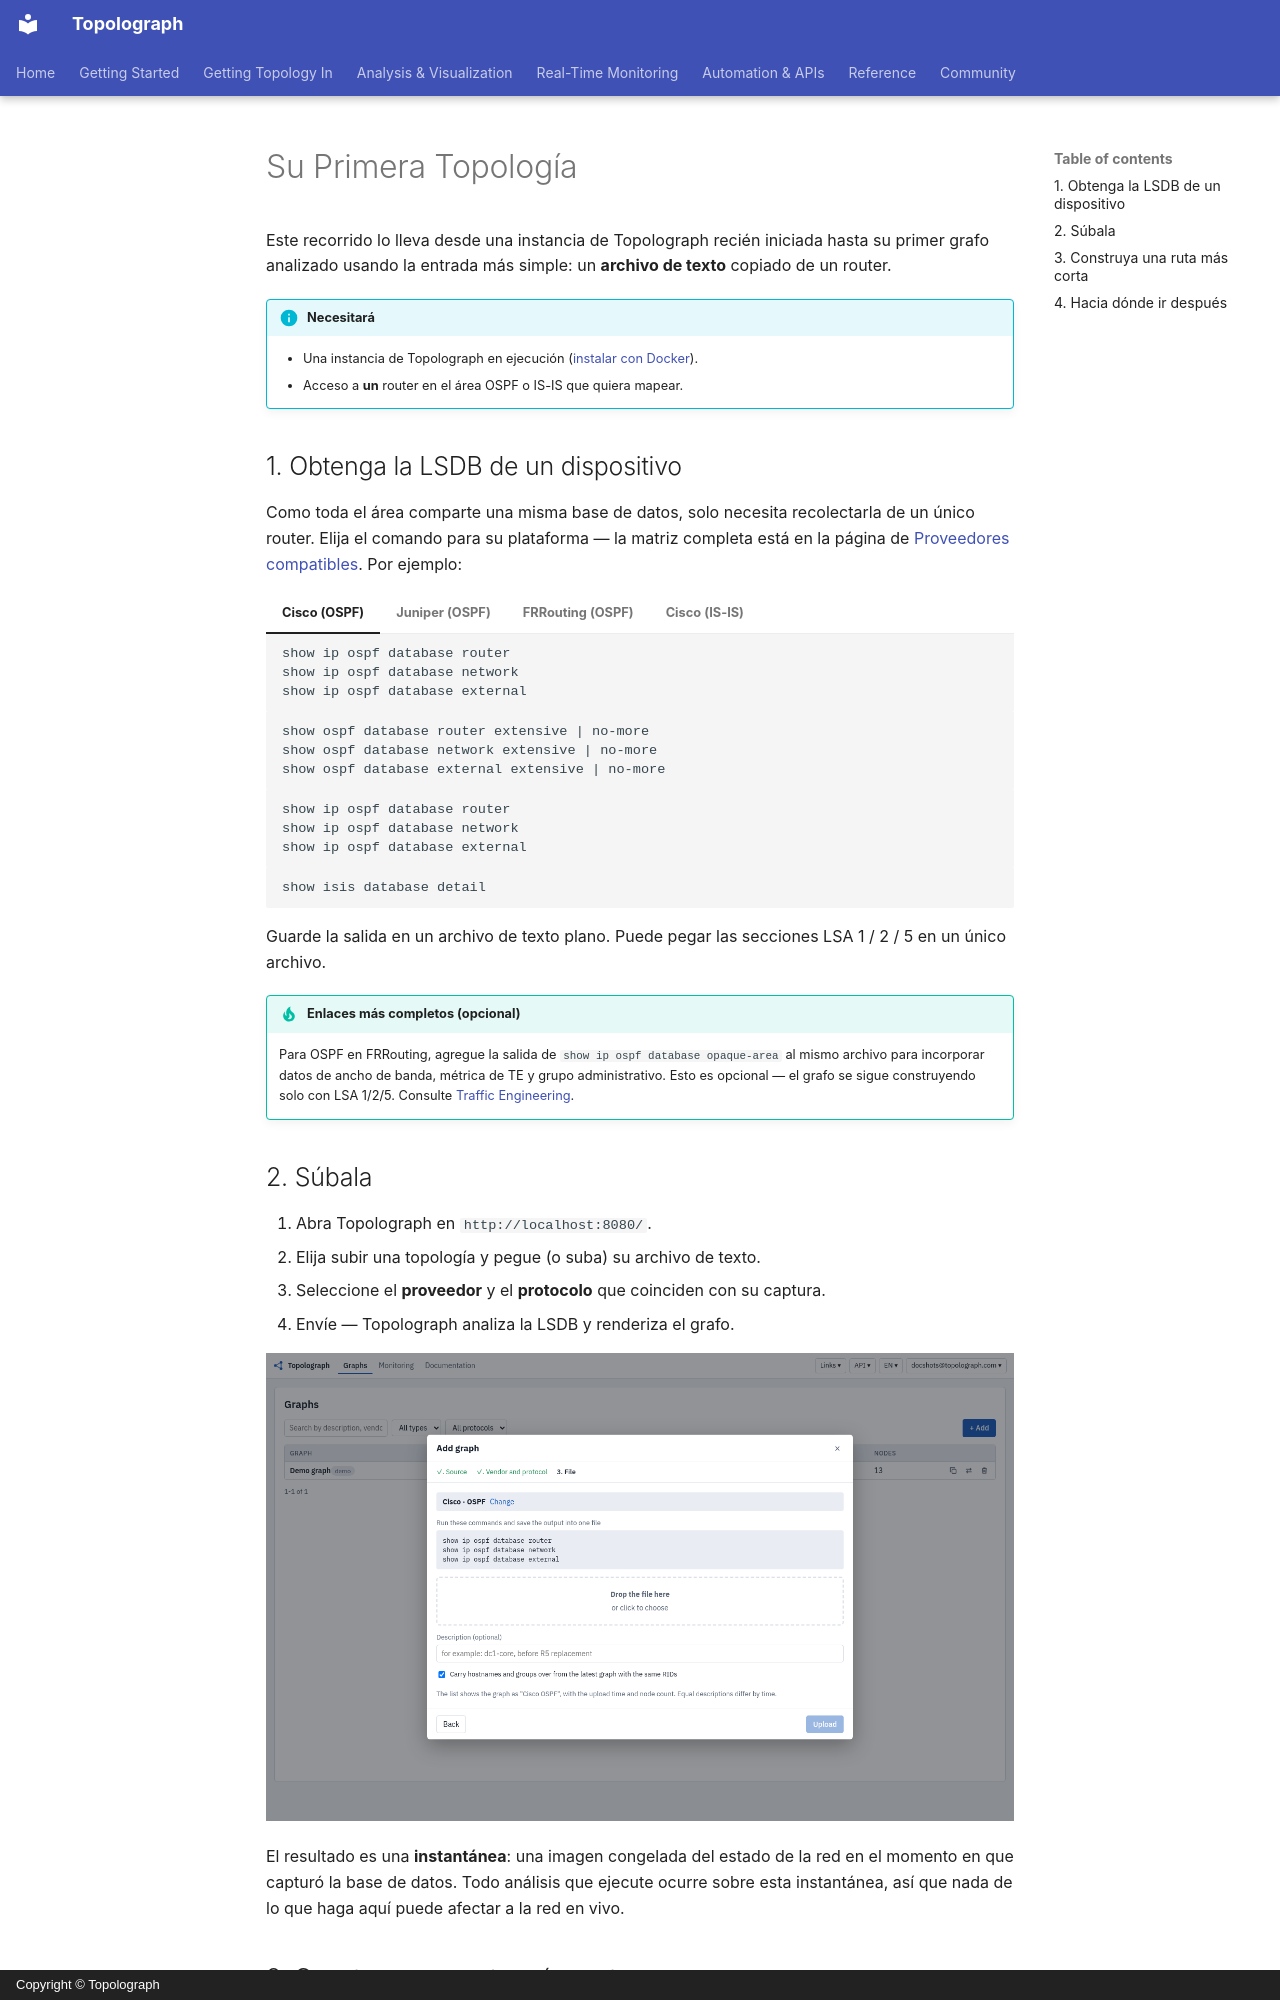

repository: Vadims06/topolograph · page: getting-started/first-topology.es/index.html · generator: mkdocs · copyright: Copyright © Topolograph

# Su Primera Topología

Este recorrido lo lleva desde una instancia de Topolograph recién iniciada
hasta su primer grafo analizado usando la entrada más simple: un **archivo
de texto** copiado de un router.

!!! info "Necesitará"
    - Una instancia de Topolograph en ejecución ([instalar con Docker](quickstart-docker.md)).
    - Acceso a **un** router en el área OSPF o IS-IS que quiera mapear.

## 1. Obtenga la LSDB de un dispositivo

Como toda el área comparte una misma base de datos, solo necesita
recolectarla de un único router. Elija el comando para su plataforma — la
matriz completa está en la página de
[Proveedores compatibles](../reference/supported-vendors.md). Por ejemplo:

=== "Cisco (OSPF)"

    ```
    show ip ospf database router
    show ip ospf database network
    show ip ospf database external
    ```

=== "Juniper (OSPF)"

    ```
    show ospf database router extensive | no-more
    show ospf database network extensive | no-more
    show ospf database external extensive | no-more
    ```

=== "FRRouting (OSPF)"

    ```
    show ip ospf database router
    show ip ospf database network
    show ip ospf database external
    ```

=== "Cisco (IS-IS)"

    ```
    show isis database detail
    ```

Guarde la salida en un archivo de texto plano. Puede pegar las secciones
LSA 1 / 2 / 5 en un único archivo.

!!! tip "Enlaces más completos (opcional)"
    Para OSPF en FRRouting, agregue la salida de
    `show ip ospf database opaque-area` al mismo archivo para incorporar
    datos de ancho de banda, métrica de TE y grupo administrativo. Esto es
    opcional — el grafo se sigue construyendo solo con LSA 1/2/5. Consulte
    [Traffic Engineering](../analysis/traffic-engineering.md).

## 2. Súbala

1. Abra Topolograph en `http://localhost:8080/`.
2. Elija subir una topología y pegue (o suba) su archivo de texto.
3. Seleccione el **proveedor** y el **protocolo** que coinciden con su
   captura.
4. Envíe — Topolograph analiza la LSDB y renderiza el grafo.

![Subir una LSDB y obtener un grafo](../static/ui/upload-file-step.png)

El resultado es una **instantánea**: una imagen congelada del estado de la
red en el momento en que capturó la base de datos. Todo análisis que
ejecute ocurre sobre esta instantánea, así que nada de lo que haga aquí
puede afectar a la red en vivo.
